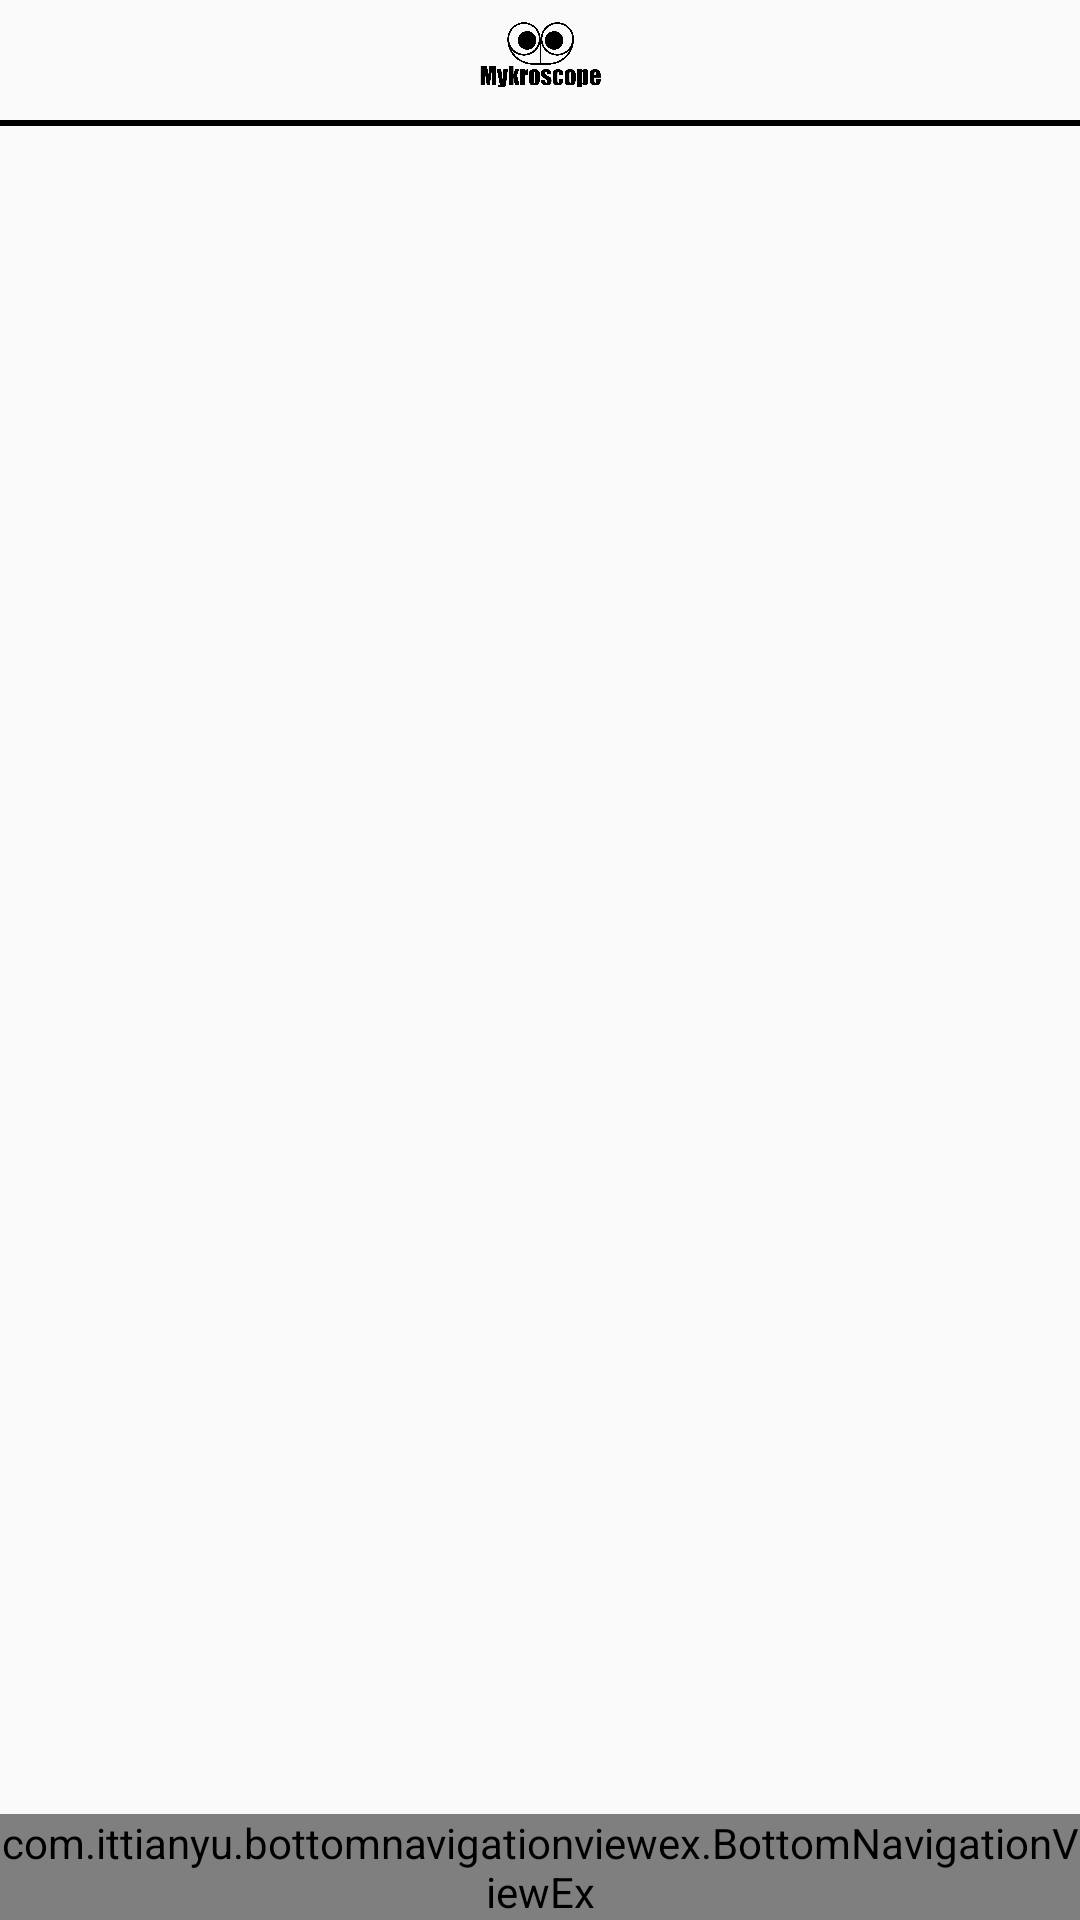

This screen was rendered from an Android layout file. Write that file and the resources it references.
<!-- AndroidManifest.xml: activity theme AppTheme.NoActionBar -->
<!-- res/layout/activity_main.xml -->
<?xml version="1.0" encoding="utf-8"?>
<RelativeLayout xmlns:android="http://schemas.android.com/apk/res/android"
    xmlns:app="http://schemas.android.com/apk/res-auto"
    xmlns:tools="http://schemas.android.com/tools"
    android:layout_width="wrap_content"
    android:layout_height="wrap_content"
    tools:context=".MainActivity">

    <ImageView
        android:id="@+id/imageView7"
        android:layout_width="wrap_content"
        android:layout_height="40dp"
        android:layout_gravity="center_horizontal"
        android:src="@drawable/logo" />

    <View
        android:id="@+id/view3"
        android:layout_width="fill_parent"
        android:layout_height="2dp"
        android:background="#000000"
        android:layout_below="@id/imageView7"/>

    <FrameLayout
        android:id="@+id/fragment_container"
        android:layout_width="match_parent"
        android:layout_height="wrap_content"
        android:layout_below="@id/view3"
        android:layout_above="@id/bottom_navigation"/>




    <com.ittianyu.bottomnavigationviewex.BottomNavigationViewEx
        android:id="@+id/bottom_navigation"
        android:layout_width="match_parent"
        android:layout_height="wrap_content"
        android:layout_alignParentBottom="true"
        android:background="?android:attr/windowBackground"
        app:itemIconTint="@color/bnv_tab_item_foreground"
        app:menu="@menu/bottom_navigation" />

</RelativeLayout>
<!-- resources referenced by this layout -->
<resources>
  <!-- drawable logo: png bitmap (drawable-xxhdpi, 68204 bytes) -->
  <style name="AppTheme.NoActionBar" parent="Theme.AppCompat.Light.DarkActionBar">
          <item name="windowActionBar">false</item>
          <item name="windowNoTitle">true</item>
          <item name="android:windowFullscreen">true</item>
      </style>
</resources>
